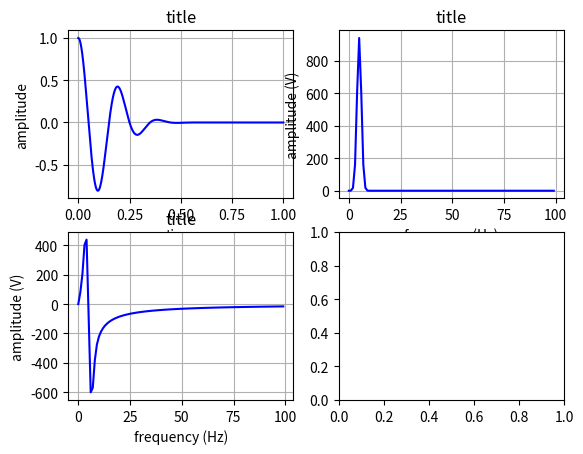

Here is the Python script that generated this plot:
from scipy import fftpack
from scipy import signal
import numpy as np
import matplotlib.pyplot as plt

SamplePeriod = 1
Npoints = 10000
h = 0.0001
SampleRate = Npoints/SamplePeriod

time = np.linspace(0.0, SamplePeriod, Npoints)
amplitude = signal.gausspulse(time,fc=5,retquad=True,retenv=True)[0]
YM = fftpack.fft(amplitude)

frequency = np.arange(Npoints)/Npoints/h

fig, ax = plt.subplots(2,2)
ax[0,0].plot (time, amplitude, 'b')
ax[0,0].set(title='title', xlabel='time', ylabel='amplitude')
ax[0,0].grid()

ax[0,1].plot (frequency[0:100], YM.real[0:100], 'b')
ax[0,1].set(title='title', xlabel='frequency (Hz)', ylabel='amplitude (V)')
ax[0,1].grid()

ax[1,0].plot (frequency[0:100], YM.imag[0:100], 'b')
ax[1,0].set(title='title', xlabel='frequency (Hz)', ylabel='amplitude (V)')
ax[1,0].grid()

plt.show()
